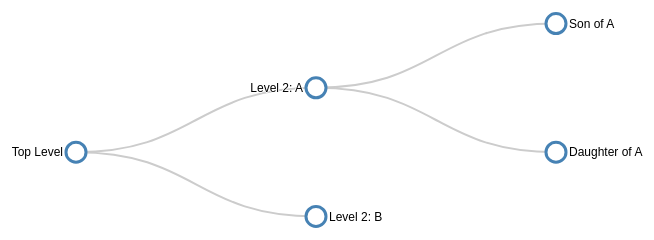
D3 v6 page, settled after 360 driven frames (6 s of simulated time); the page loaded 1 data file(s).



// set the dimensions and margins of the diagram
var margin = {top: 20, right: 90, bottom: 30, left: 90},
    width = 660 - margin.left - margin.right,
    height = 500 - margin.top - margin.bottom;

// declares a tree layout and assigns the size
var treemap = d3.tree()
    .size([height, width]);

// load the external data
d3.csv("treeCsv.csv").then(function(flatData) {

  // assign null correctly
  flatData.forEach(function(d) {
      if (d.parent == "null") { d.parent = null};
    });

  // convert the flat data into a hierarchy 
  var treeData = d3.stratify()
    .id(function(d) { return d.name; })
    .parentId(function(d) { return d.parent; })
    (flatData);

  // assign the name to each node
  treeData.each(function(d) {
      d.name = d.id;
    });

  //  assigns the data to a hierarchy using parent-child relationships
  var nodes = d3.hierarchy(treeData, function(d) {
    return d.children;
    });

  // maps the node data to the tree layout
  nodes = treemap(nodes);

  // append the svg object to the body of the page
  // appends a 'group' element to 'svg'
  // moves the 'group' element to the top left margin
  var svg = d3.select("body").append("svg")
      .attr("width", width + margin.left + margin.right)
      .attr("height", height + margin.top + margin.bottom),
    g = svg.append("g")
      .attr("transform",
        "translate(" + margin.left + "," + margin.top + ")");

  // adds the links between the nodes
  var link = g.selectAll(".link")
    .data( nodes.descendants().slice(1))
    .enter().append("path")
    .attr("class", "link")
    .attr("d", function(d) {
       return "M" + d.y + "," + d.x
       + "C" + (d.y + d.parent.y) / 2 + "," + d.x
       + " " + (d.y + d.parent.y) / 2 + "," + d.parent.x
       + " " + d.parent.y + "," + d.parent.x;
       });

  // adds each node as a group
  var node = g.selectAll(".node")
    .data(nodes.descendants())
    .enter().append("g")
    .attr("class", function(d) { 
      return "node" + 
      (d.children ? " node--internal" : " node--leaf"); })
    .attr("transform", function(d) { 
      return "translate(" + d.y + "," + d.x + ")"; });

  // adds the circle to the node
  node.append("circle")
    .attr("r", 10);

  // adds the text to the node
  node.append("text")
    .attr("dy", ".35em")
    .attr("x", function(d) { return d.children ? -13 : 13; })
    .style("text-anchor", function(d) { 
    return d.children ? "end" : "start"; })
    .text(function(d) { return d.data.name; });

});
    


### data: treeCsv.csv
name, parent
Top Level, null
Level 2: A, Top Level
Level 2: B, Top Level
Son of A, Level 2: A
Daughter of A, Level 2: A